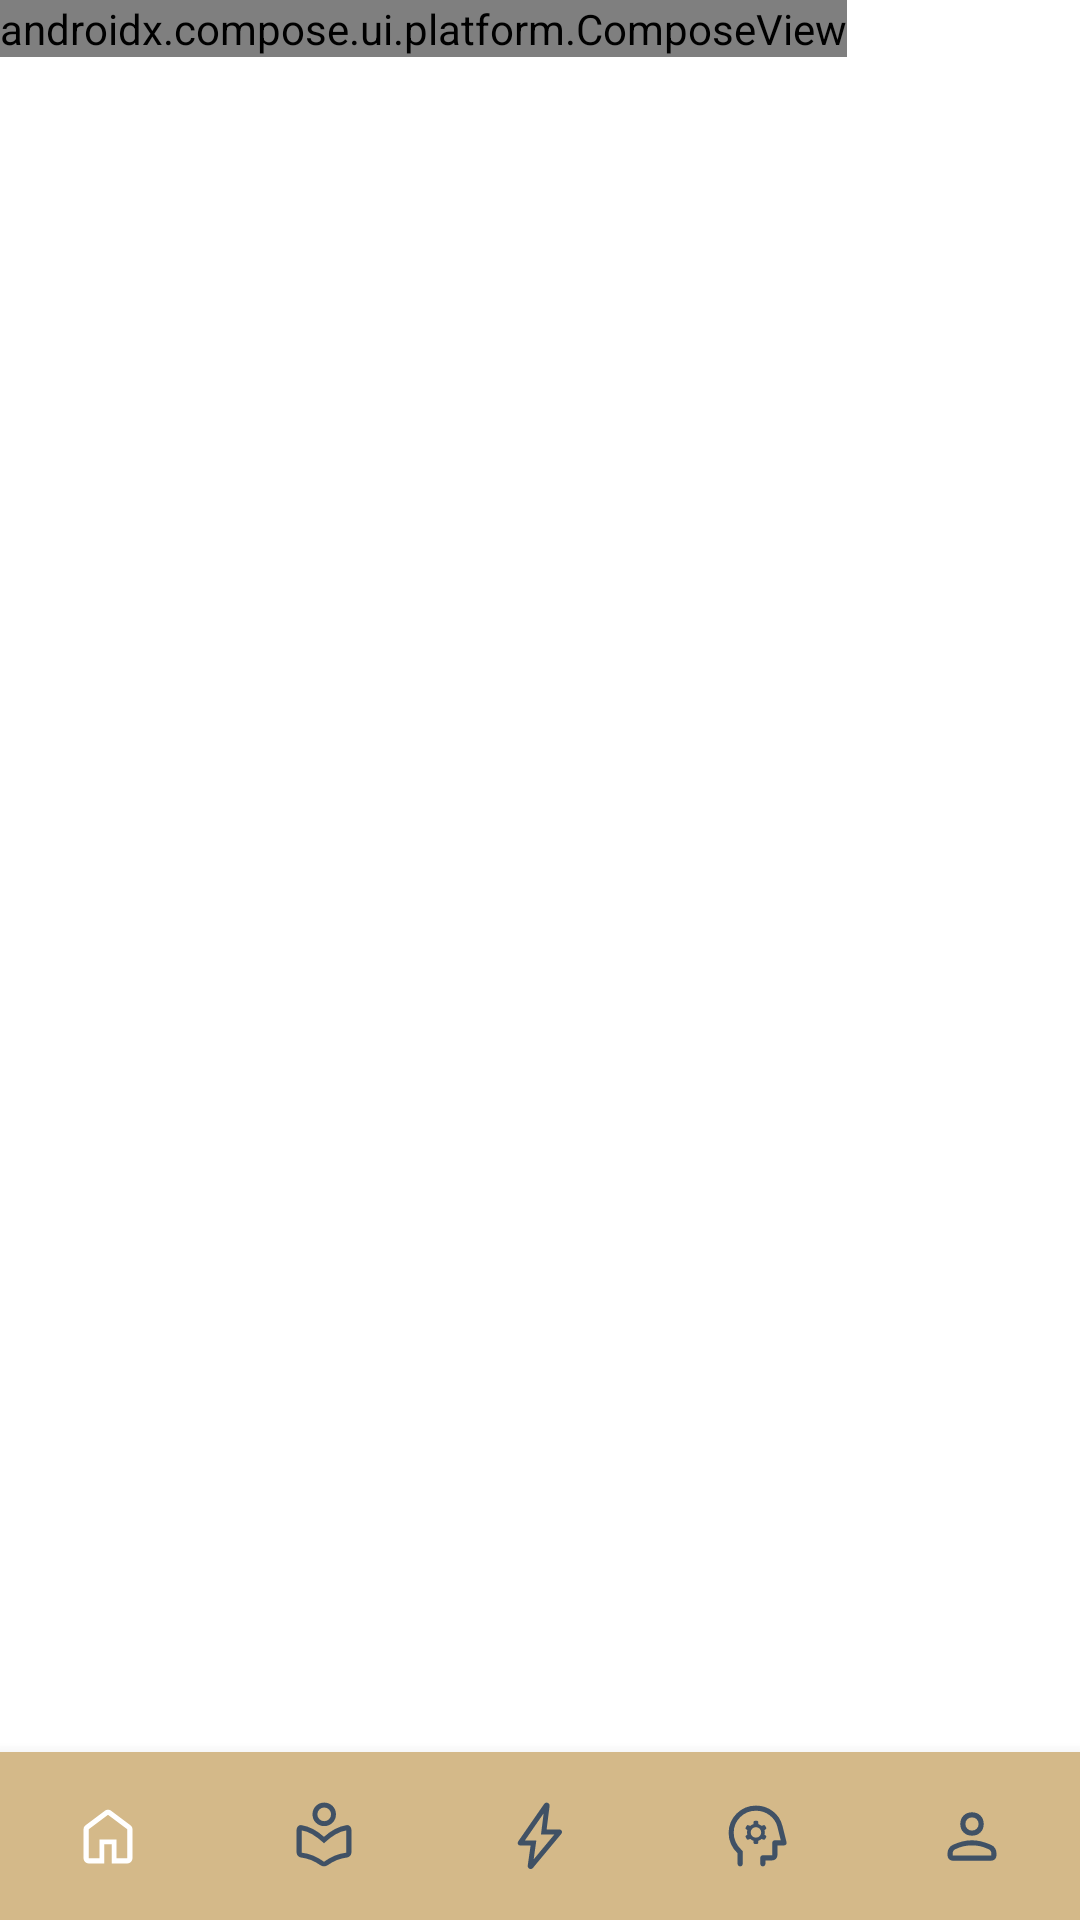

The Android layout XML behind this screen, and the referenced resources:
<!-- AndroidManifest.xml: application theme Theme.Recallify -->
<!-- res/layout/activity_daily_diary.xml -->
<?xml version="1.0" encoding="utf-8"?>
<RelativeLayout xmlns:android="http://schemas.android.com/apk/res/android"
    xmlns:app="http://schemas.android.com/apk/res-auto"
    xmlns:tools="http://schemas.android.com/tools"
    android:layout_width="match_parent"
    android:layout_height="match_parent">

    <androidx.compose.ui.platform.ComposeView
        android:id="@+id/activity_daily_diary_screen"
        android:layout_width="wrap_content"
        android:layout_height="wrap_content"
        tools:context=".view.ui.feature.application.dailydiary.DailyDiaryActivity" />


    <com.google.android.material.bottomnavigation.BottomNavigationView
        android:id="@+id/bottomNavigationView"
        android:layout_width="match_parent"
        android:layout_height="wrap_content"
        android:layout_alignParentBottom="true"
        android:layout_marginTop="20dp"
        android:background="@drawable/bottom_background"
        android:elevation="2dp"
        app:itemIconSize="24dp"
        app:itemIconTint="@drawable/item_selector"
        app:itemRippleColor="@android:color/transparent"
        app:labelVisibilityMode="unlabeled"
        app:menu="@menu/bottom_menu" />

</RelativeLayout>
<!-- resources referenced by this layout -->
<resources>
  <!-- drawable bottom_background (drawable) -->
  <?xml version="1.0" encoding="utf-8"?>
  <shape xmlns:android="http://schemas.android.com/apk/res/android"
      android:shape="rectangle">
  
      <solid
          android:color="@color/light_Secondary"/>
  </shape>
  <!-- drawable item_selector (drawable) -->
  <?xml version="1.0" encoding="utf-8"?>
  <selector xmlns:android="http://schemas.android.com/apk/res/android">
      <item android:color="@color/light_onPrimary" android:state_selected="true" />
      <item android:color="@color/dark_Background" android:state_selected="false" />
  </selector>
  <style name="Theme.Recallify" parent="Theme.MaterialComponents.DayNight.NoActionBar">
  
          
          <item name="colorPrimary">@color/light_Primary</item>
          <item name="colorPrimaryVariant">@color/light_PrimaryVariant</item>
          <item name="colorOnPrimary">@color/light_onPrimary</item>
  
          
          <item name="colorSecondary">@color/light_Secondary</item>
          <item name="colorSecondaryVariant">@color/light_SecondaryVariant</item>
          <item name="colorOnSecondary">@color/light_onSecondary</item>
  
          
          <item name="background">@color/light_Background</item>
          <item name="colorOnBackground">@color/light_onBackground</item>
  
          
          <item name="colorSurface">@color/light_Surface</item>
          <item name="colorOnSurface">@color/light_onSurface</item>
  
          
          <item name="colorError">@color/light_Error</item>
          <item name="colorOnError">@color/light_onError</item>
  
          
          <item name="android:statusBarColor">@color/light_Background</item>
      </style>
  <color name="light_Secondary">#FFD4B989</color>
  <color name="light_onPrimary">#FFFFFFFF</color>
  <color name="dark_Background">#FF405165</color>
  <color name="light_Primary">#FF2499AD</color>
  <color name="light_PrimaryVariant">#FF176269</color>
  <color name="light_SecondaryVariant">#FFC08B32</color>
  <color name="light_onSecondary">#FF000000</color>
  <color name="light_Background">#FFFFFFFF</color>
  <color name="light_onBackground">#FF000000</color>
  <color name="light_Surface">#FFE1F7FC</color>
  <color name="light_onSurface">#FF000000</color>
  <color name="light_Error">#FFB00020</color>
  <color name="light_onError">#FFFFFFFF</color>
</resources>
